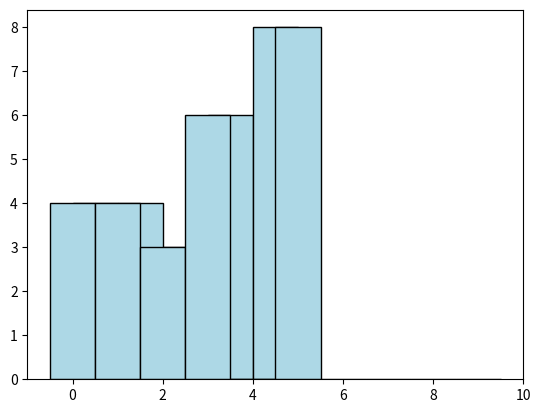

This figure's Python source:
# imports some software packages we'll use
import numpy as np
import matplotlib.pyplot as plt


# Does this model random coin flips? What could you do to improve the model to complete Step 2?
flips = np.random.randint(low=0, high=6, size=25)
print(flips)

# create a histogram
plt.hist(flips, bins = [0,1,2,3,4,5], color='lightblue', edgecolor = 'black');

# re-center the histogram bins
bin_list = [0,1,2,3,4,5,6,7,8,9,10]
plt.hist(flips, bins = np.subtract(bin_list,0.5), color='lightblue', edgecolor = 'black' );

# Use this block to write your new code for the dice.

#Hint1 for Coin Flip Extension Tasks
flips1 = np.random.randint(low=0, high=6, size=25)
flips2 = np.random.randint(low=0, high=6, size=25)
flips3 = np.random.randint(low=0, high=6, size=25)
flips1, flips2, flips3


#Hint2 for Coin Flip Extension Tasks
count_flips1 = np.bincount(flips1)
print('Total occurences of "1" in trial 1: ', count_flips1[1])

count_flips2 = np.bincount(flips2)
print('Total occurences of "1" in trial 2: ', count_flips2[1])

a = [count_flips1[1], count_flips2[1]]
print (a)

# Use this block for the step 6 extension tasks.